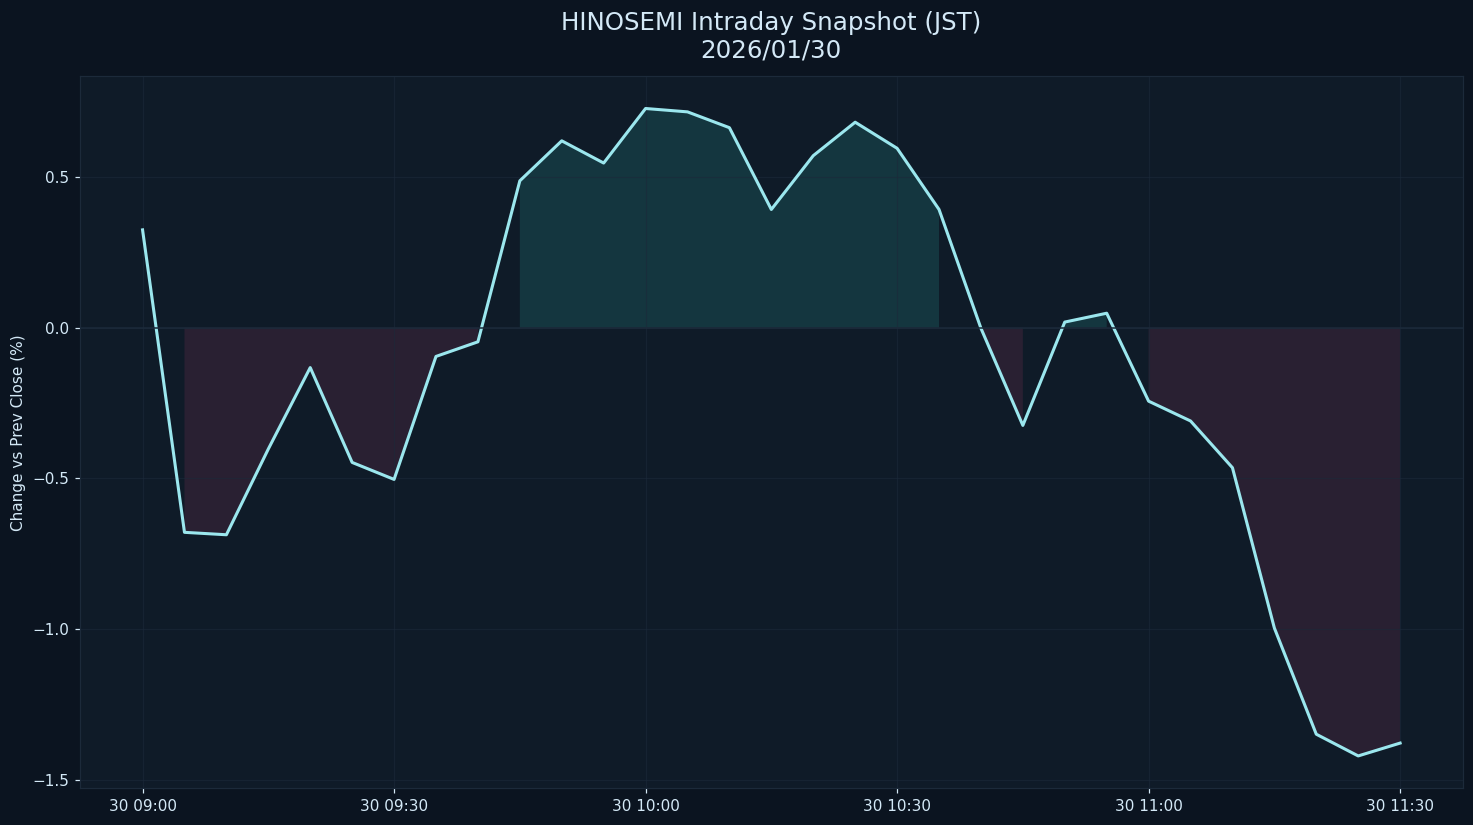

The table this chart was drawn from, first rows:
datetime_jst, pct
2026-01-30 09:00:00+09:00, 0.3249
2026-01-30 09:05:00+09:00, -0.6791
2026-01-30 09:10:00+09:00, -0.6871
2026-01-30 09:15:00+09:00, -0.4025
2026-01-30 09:20:00+09:00, -0.1322
2026-01-30 09:25:00+09:00, -0.4471
2026-01-30 09:30:00+09:00, -0.5034
2026-01-30 09:35:00+09:00, -0.09523
2026-01-30 09:40:00+09:00, -0.04672
2026-01-30 09:45:00+09:00, 0.4877
2026-01-30 09:50:00+09:00, 0.6204
2026-01-30 09:55:00+09:00, 0.5467
2026-01-30 10:00:00+09:00, 0.7277
2026-01-30 10:05:00+09:00, 0.7165
2026-01-30 10:10:00+09:00, 0.664
2026-01-30 10:15:00+09:00, 0.3926
2026-01-30 10:20:00+09:00, 0.5712
2026-01-30 10:25:00+09:00, 0.6822
2026-01-30 10:30:00+09:00, 0.5956
2026-01-30 10:35:00+09:00, 0.3927
2026-01-30 10:40:00+09:00, -0.001676
2026-01-30 10:45:00+09:00, -0.3241
2026-01-30 10:50:00+09:00, 0.01884
2026-01-30 10:55:00+09:00, 0.04824
2026-01-30 11:00:00+09:00, -0.2437
2026-01-30 11:05:00+09:00, -0.3094
2026-01-30 11:10:00+09:00, -0.4646
2026-01-30 11:15:00+09:00, -0.9966
2026-01-30 11:20:00+09:00, -1.349
2026-01-30 11:25:00+09:00, -1.421
2026-01-30 11:30:00+09:00, -1.379
